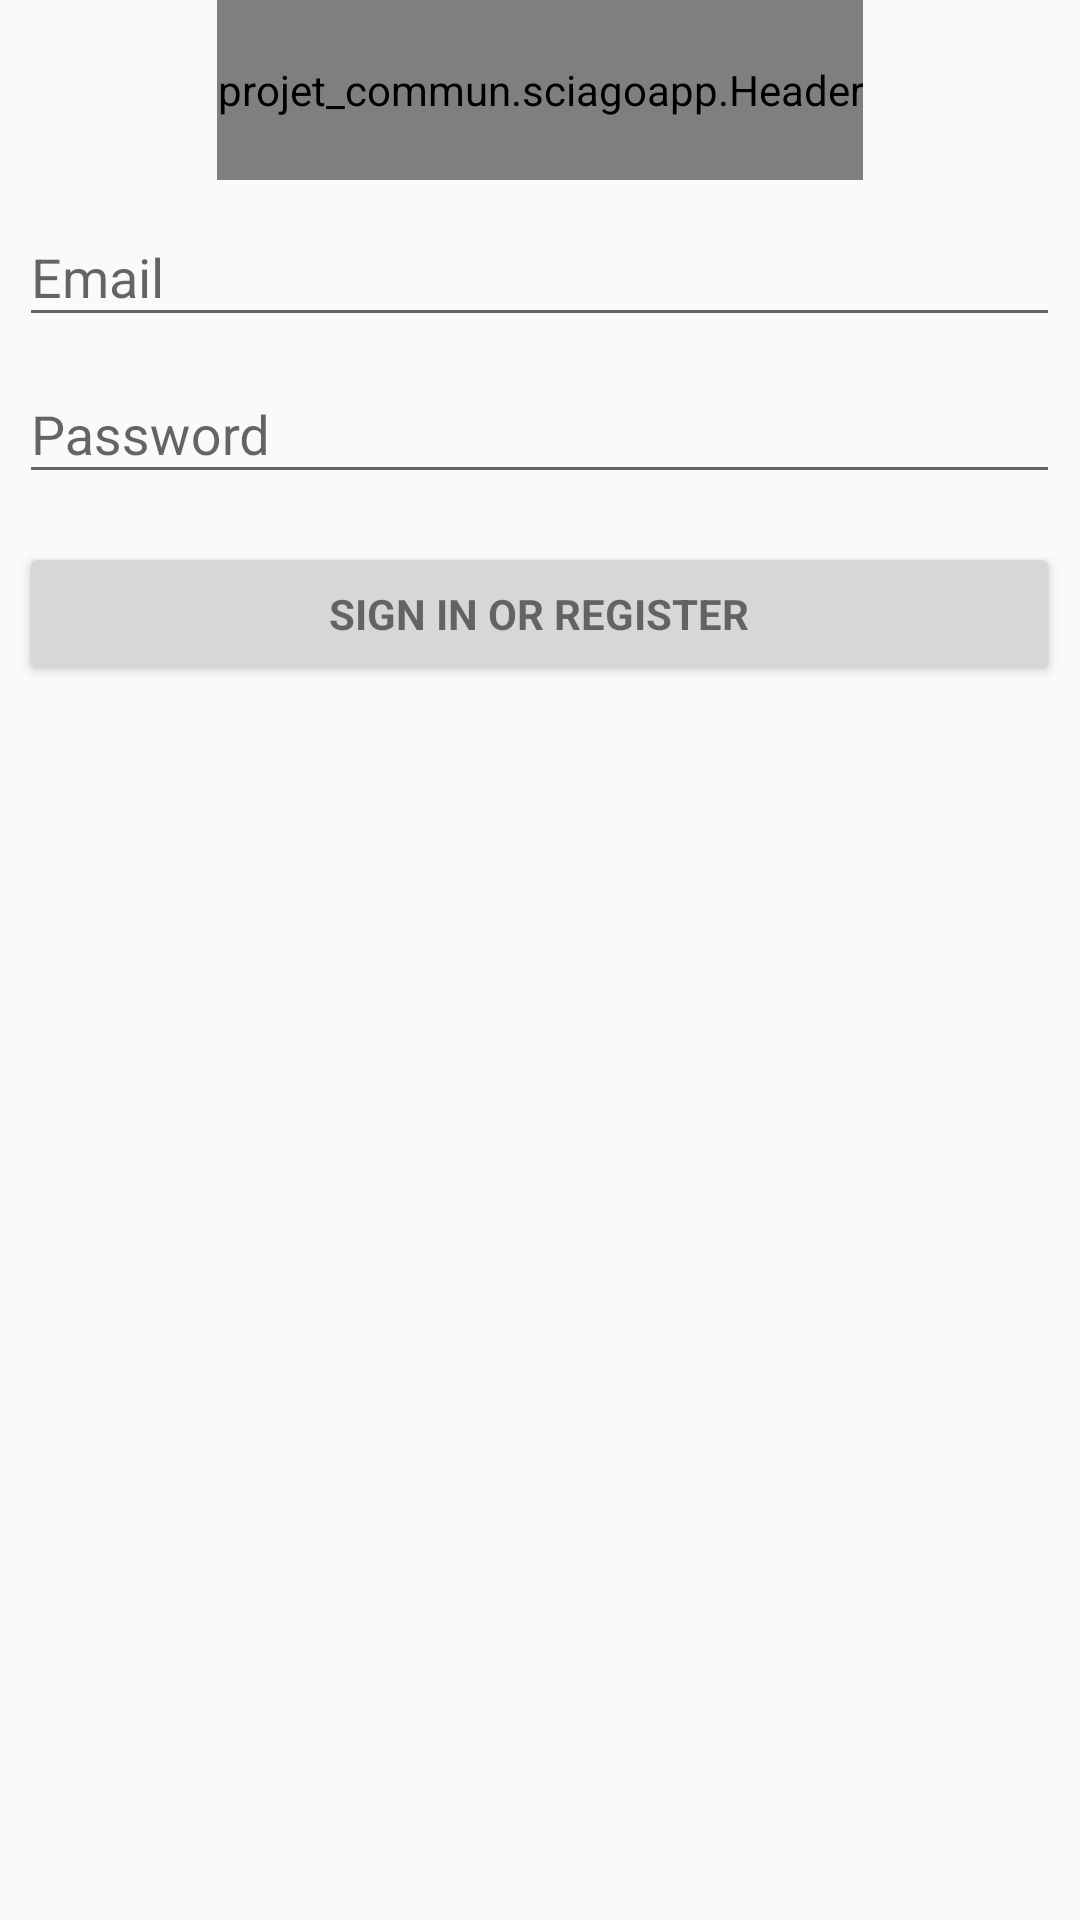

Layout XML and referenced resources for this Android screen:
<!-- AndroidManifest.xml: application theme AppTheme -->
<!-- res/layout/activity_login.xml -->
<LinearLayout xmlns:android="http://schemas.android.com/apk/res/android"
    xmlns:tools="http://schemas.android.com/tools"

    android:layout_width="match_parent"
    android:layout_height="match_parent"
    android:gravity="center_horizontal"
    android:orientation="vertical"
    tools:context="projet_commun.sciagoapp.LoginActivity">


    <projet_commun.sciagoapp.Header
        android:background="@drawable/cropped_background"
        android:layout_width="wrap_content"
        android:layout_height="@dimen/header_height" />

    
    <ProgressBar
        android:id="@+id/login_progress"
        style="?android:attr/progressBarStyleLarge"
        android:layout_gravity="center_horizontal"
        android:layout_width="wrap_content"
        android:layout_height="wrap_content"
        android:layout_marginBottom="10dp"
        android:visibility="gone" />

    <ScrollView
        android:id="@+id/login_form"
        android:layout_width="347dp"
        android:layout_height="488dp">

        <LinearLayout
            android:id="@+id/email_login_form"
            android:layout_width="match_parent"
            android:layout_height="wrap_content"
            android:orientation="vertical">

            <android.support.design.widget.TextInputLayout
                android:layout_width="match_parent"
                android:layout_height="wrap_content">

                <AutoCompleteTextView
                    android:id="@+id/email"
                    android:layout_width="match_parent"
                    android:layout_height="wrap_content"
                    android:hint="@string/prompt_email"
                    android:inputType="textEmailAddress"
                    android:maxLines="1"
                    android:singleLine="true"
                    tools:ignore="Deprecated" />

            </android.support.design.widget.TextInputLayout>

            <android.support.design.widget.TextInputLayout
                android:layout_width="match_parent"
                android:layout_height="wrap_content">

                <EditText
                    android:id="@+id/password"
                    android:layout_width="match_parent"
                    android:layout_height="wrap_content"
                    android:hint="@string/prompt_password"
                    android:imeActionId="@+id/login"
                    android:imeActionLabel="@string/action_sign_in_short"
                    android:imeOptions="actionUnspecified"
                    android:inputType="textPassword"
                    android:maxLines="1" />
                

            </android.support.design.widget.TextInputLayout>

            <Button
                android:id="@+id/email_sign_in_button"
                style="?android:textAppearanceSmall"
                android:layout_width="match_parent"
                android:layout_height="wrap_content"
                android:layout_marginTop="16dp"
                android:text="@string/action_sign_in"
                android:textStyle="bold" />

        </LinearLayout>
    </ScrollView>

</LinearLayout>
<!-- resources referenced by this layout -->
<resources>
  <dimen name="header_height">60dp</dimen>
  <string name="action_sign_in">Sign in or register</string>
  <string name="action_sign_in_short">Sign in</string>
  <string name="prompt_email">Email</string>
  <string name="prompt_password">Password</string>
  <style name="AppTheme" parent="Theme.AppCompat.Light.NoActionBar">
          
          <item name="colorPrimary">@color/colorPrimary</item>
          <item name="colorPrimaryDark">@color/colorPrimaryDark</item>
          <item name="colorAccent">@color/colorAccent</item>
      </style>
  <color name="colorPrimary">#001020</color>
  <color name="colorPrimaryDark">#303F9F</color>
  <color name="colorAccent">#DC742C</color>
</resources>
